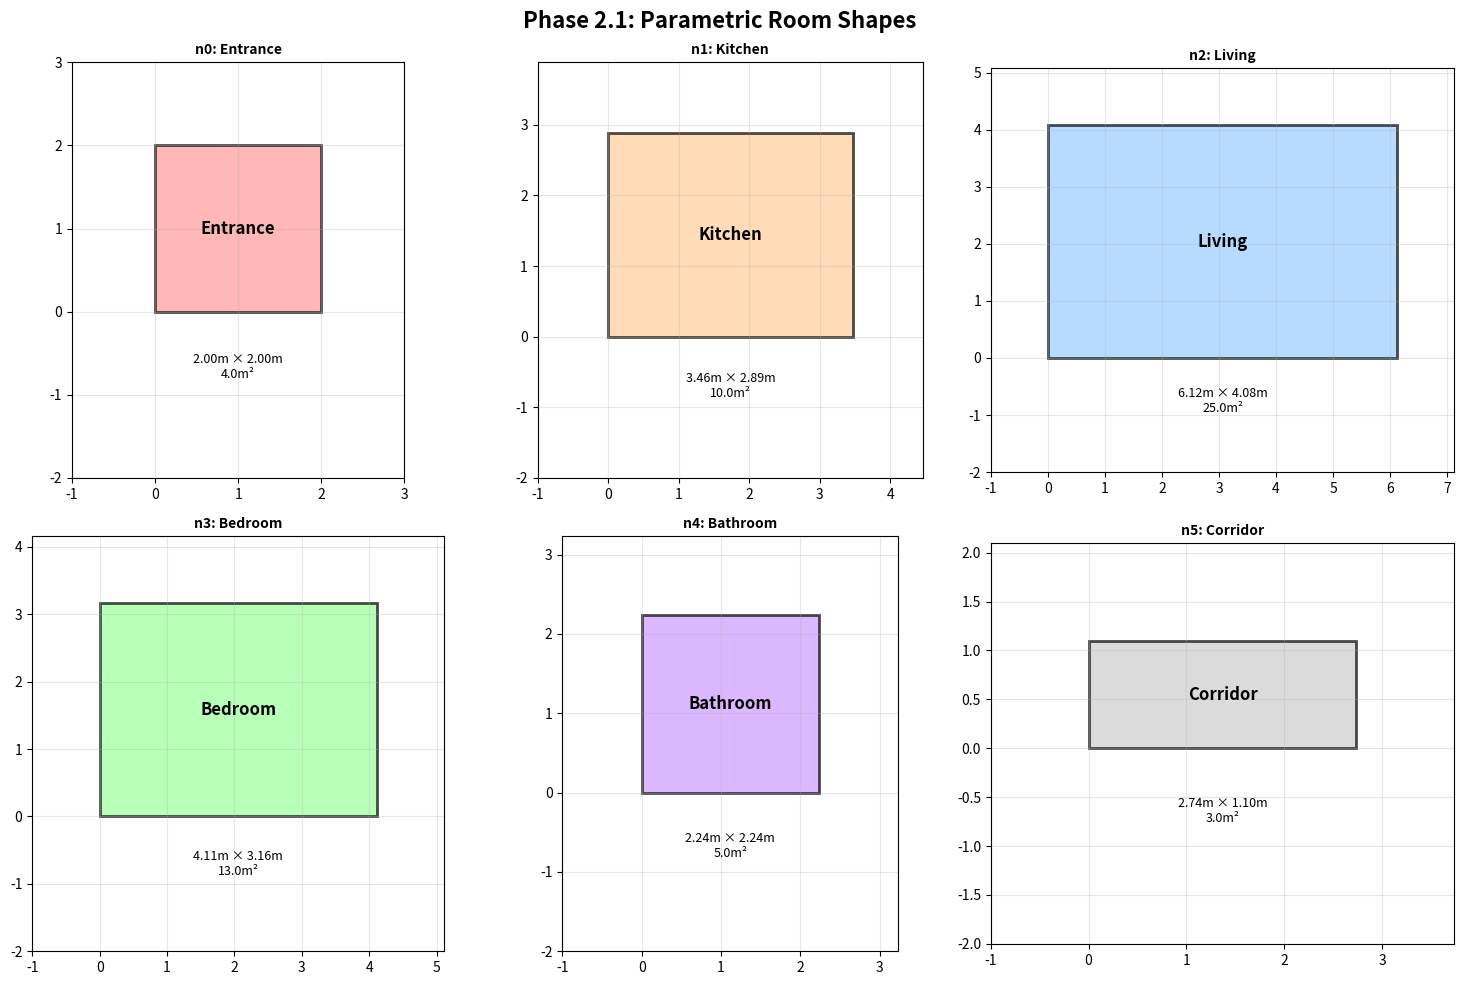
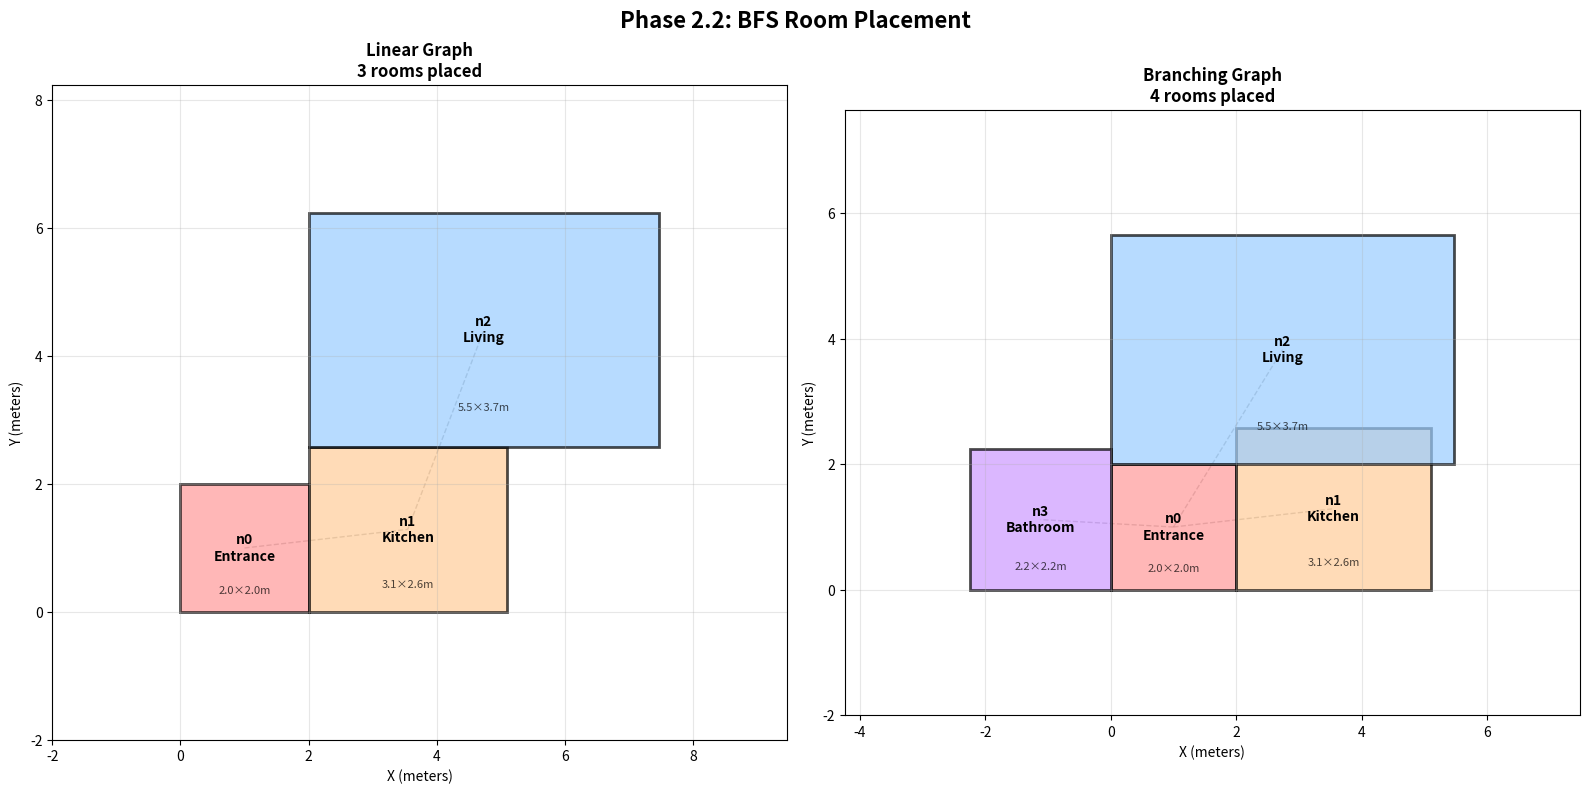

Source code (Python) for these figures, in order:
from __future__ import annotations
import os
import json
import math
import random
from dataclasses import dataclass
from typing import List, Dict, Tuple, Set, Optional
from collections import deque

# Visualization
import matplotlib.pyplot as plt
from matplotlib.patches import Polygon as MplPolygon
import matplotlib.patches as mpatches

# TopologicPy (for Phase 1 integration and export)
try:
    from topologicpy.Vertex import Vertex
    from topologicpy.Face import Face
    from topologicpy.Topology import Topology
    from topologicpy.Dictionary import Dictionary
    from topologicpy.Kuzu import Kuzu
    TOPOLOGICPY_AVAILABLE = True
except ImportError:
    print("⚠️  TopologicPy not available - export functionality will be limited")
    TOPOLOGICPY_AVAILABLE = False

print("✅ Imports successful")
print(f"   TopologicPy: {'Available' if TOPOLOGICPY_AVAILABLE else 'Not available'}")

# Phase 1 integration functions (copied from Kuzu_GraphRAG_03.ipynb)

def list_working_nodes(manager, graph_id: str) -> list[Dict[str,str]]:
    """Extract nodes from Phase 1 generated graph in Kuzu.
    
    Args:
        manager: Kuzu database manager
        graph_id: Graph identifier (e.g., "work_demo")
        
    Returns:
        List of node dicts with keys:
            - 'id': Local node ID (e.g., "n0", "n1")
            - 'label': Room type (e.g., "Kitchen", "Bedroom")
            - 'props': JSON string or dict with metadata (area, roomtype, etc.)
            
    Example:
        >>> nodes = list_working_nodes(mgr, "work_demo")
        >>> print(nodes[0])
        {'id': 'n0', 'label': 'Entrance', 'props': '{...}'}
    """
    rows = manager.exec(
        "MATCH (v:Vertex) WHERE v.graph_id=$gid RETURN v.id AS id, v.label AS label, v.props AS props ORDER BY id",
        {"gid": graph_id}, write=False
    ) or []
    return [{"id": r["id"].split(":",1)[1],
             "label": r.get("label",""),
             "props": r.get("props")} for r in rows]


def list_working_edges(manager, graph_id: str) -> list[Dict[str, str]]:
    """Extract edges from Phase 1 generated graph in Kuzu.
    
    Args:
        manager: Kuzu database manager
        graph_id: Graph identifier (e.g., "work_demo")
        
    Returns:
        List of edge dicts with keys:
            - 'a': Source node local ID (e.g., "n0")
            - 'b': Target node local ID (e.g., "n1")
            - 'label': Edge type (e.g., "suggested")
            - 'props': JSON string or dict with metadata
            
    Example:
        >>> edges = list_working_edges(mgr, "work_demo")
        >>> print(edges[0])
        {'a': 'n0', 'b': 'n1', 'label': 'suggested', 'props': {...}}
    """
    rows = manager.exec(
        """
        MATCH (a:Vertex)-[r:Edge]->(b:Vertex)
        WHERE a.graph_id=$gid AND b.graph_id=$gid
        RETURN a.id AS a, b.id AS b, r.label AS label, r.props AS props
        """,
        {"gid": graph_id}, write=False
    ) or []
    return [
        {
            "a": r["a"].split(":", 1)[1],
            "b": r["b"].split(":", 1)[1],
            "label": r.get("label", ""),
            "props": r.get("props", {}),
        }
        for r in rows
    ]


def extract_graph_from_kuzu(manager, graph_id: str) -> Tuple[list, list]:
    """Extract complete graph from Kuzu (Phase 1 → Phase 2 bridge).
    
    Convenience function that extracts both nodes and edges in one call.
    
    Args:
        manager: Kuzu database manager
        graph_id: Graph identifier from Phase 1 (e.g., "work_demo")
        
    Returns:
        Tuple of (nodes, edges):
            - nodes: List of node dicts (compatible with create_room_shape)
            - edges: List of edge dicts (for adjacency)
            
    Example:
        >>> nodes, edges = extract_graph_from_kuzu(mgr, "work_demo")
        >>> print(f"Extracted {len(nodes)} nodes, {len(edges)} edges")
        Extracted 8 nodes, 12 edges
    """
    nodes = list_working_nodes(manager, graph_id)
    edges = list_working_edges(manager, graph_id)
    return nodes, edges


print("✅ Phase 1 integration functions defined")
print("   - list_working_nodes(manager, graph_id)")
print("   - list_working_edges(manager, graph_id)")
print("   - extract_graph_from_kuzu(manager, graph_id)")
print("")
print("💡 To connect Phase 1 → Phase 2:")
print("   1. Run Kuzu_GraphRAG_03.ipynb to generate graph (e.g., graph_id='work_demo')")
print("   2. Use: nodes, edges = extract_graph_from_kuzu(mgr, 'work_demo')")
print("   3. Pass nodes to Phase 2 pipeline (P2.2+)")

@dataclass
class RoomShape:
    """Parametric 2D room shape (rectangle).
    
    Represents a room as an axis-aligned rectangle with:
    - Target area (from dataset or defaults)
    - Aspect ratio (width/height)
    - Computed dimensions (width, height)
    
    Attributes:
        room_type: Room classification (e.g., "Kitchen", "Bedroom")
        target_area: Target area in m² (from graph metadata)
        aspect_ratio: Width/height ratio (1.0 = square, 1.5 = 3:2)
        width: Computed width in meters
        height: Computed height in meters
    """
    room_type: str
    target_area: float
    aspect_ratio: float
    width: float
    height: float
    
    @classmethod
    def from_area_and_aspect(cls, room_type: str, area: float, aspect: float = 1.2) -> RoomShape:
        """Create rectangular room from area and aspect ratio.
        
        Args:
            room_type: Room classification
            area: Target area in m²
            aspect: Width/height ratio (default 1.2 = slightly rectangular)
            
        Returns:
            RoomShape with computed dimensions
            
        Example:
            >>> shape = RoomShape.from_area_and_aspect("Bedroom", 13.0, 1.3)
            >>> print(f"{shape.width:.2f}m × {shape.height:.2f}m")
            4.10m × 3.15m
        """
        # Solve: area = width * height, aspect = width / height
        # => height = sqrt(area / aspect)
        # => width = aspect * height
        height = math.sqrt(area / aspect)
        width = aspect * height
        
        return cls(
            room_type=room_type,
            target_area=area,
            aspect_ratio=aspect,
            width=width,
            height=height
        )
    
    def to_polygon(self, origin: Tuple[float, float] = (0, 0)) -> List[Tuple[float, float]]:
        """Convert to polygon (4 corners) at given origin.
        
        Args:
            origin: Bottom-left corner position (x, y)
            
        Returns:
            List of 4 corner coordinates (counter-clockwise from bottom-left)
            
        Example:
            >>> shape = RoomShape.from_area_and_aspect("Kitchen", 8.0, 1.2)
            >>> poly = shape.to_polygon((10, 20))
            [(10, 20), (13.1, 20), (13.1, 22.6), (10, 22.6)]
        """
        x, y = origin
        return [
            (x, y),                        # Bottom-left
            (x + self.width, y),           # Bottom-right
            (x + self.width, y + self.height),  # Top-right
            (x, y + self.height)           # Top-left
        ]
    
    def actual_area(self) -> float:
        """Compute actual area from dimensions."""
        return self.width * self.height
    
    def __repr__(self) -> str:
        return (
            f"RoomShape({self.room_type}, "
            f"{self.width:.2f}m×{self.height:.2f}m, "
            f"area={self.actual_area():.2f}m², "
            f"aspect={self.aspect_ratio:.2f})"
        )

print("✅ RoomShape dataclass defined")

# Room type defaults (from Swiss dataset analysis)
# These values are based on statistical analysis of 4,572 floor plans

ROOM_DEFAULTS = {
    "Entrance": {"area": 4.0, "aspect": 1.0},     # Small, square foyer
    "Entry": {"area": 4.0, "aspect": 1.0},        # Alias for Entrance
    
    "Kitchen": {"area": 8.0, "aspect": 1.2},      # Medium, slightly rectangular
    
    "Living": {"area": 20.0, "aspect": 1.5},      # Large, rectangular
    "Living_Dining": {"area": 25.0, "aspect": 1.6},  # Combined space, larger
    "LIVING_DINING": {"area": 25.0, "aspect": 1.6},  # Alias
    
    "Bedroom": {"area": 13.0, "aspect": 1.3},     # Medium, rectangular
    "ROOM": {"area": 13.0, "aspect": 1.3},        # Generic bedroom
    
    "Bathroom": {"area": 5.0, "aspect": 1.0},     # Small, square
    
    "Corridor": {"area": 3.0, "aspect": 2.5},     # Long, narrow passage
    "Hallway": {"area": 3.0, "aspect": 2.5},      # Alias
    
    "Balcony": {"area": 6.0, "aspect": 1.8},      # Rectangular outdoor space
    
    "STOREROOM": {"area": 2.0, "aspect": 1.0},    # Small storage
    "Storage": {"area": 2.0, "aspect": 1.0},      # Alias
    
    "ELEVATOR": {"area": 4.0, "aspect": 1.0},     # Square elevator shaft
    "STAIRS": {"area": 5.0, "aspect": 1.5},       # Rectangular stairwell
}

# Default fallback for unknown room types
DEFAULT_ROOM = {"area": 10.0, "aspect": 1.2}

print("✅ ROOM_DEFAULTS dictionary defined")
print(f"   Supported room types: {len(ROOM_DEFAULTS)}")
print(f"   Room types: {', '.join(sorted(set([k.split('_')[0] for k in ROOM_DEFAULTS.keys()])))}")

def normalize_room_type(label: str) -> str:
    """Normalize room type label for matching.
    
    Handles variations:
    - Case: "living", "Living", "LIVING" -> "Living"
    - Whitespace: "Living Room" -> "Living"
    - Underscores: "LIVING_DINING" -> "LIVING_DINING"
    
    Args:
        label: Raw room label from graph
        
    Returns:
        Normalized label for lookup in ROOM_DEFAULTS
    """
    if not label:
        return "Room"
    
    # Preserve underscores (for LIVING_DINING, etc.)
    # Take first word if space-separated
    parts = label.strip().split()
    first_word = parts[0] if parts else "Room"
    
    # Check if it's an all-caps label (preserve case)
    if first_word.isupper():
        return first_word
    else:
        # Capitalize first letter
        return first_word.capitalize()


def create_room_shape(node: dict) -> RoomShape:
    """Create room shape from graph node metadata.
    
    Extracts area and room type from node properties, falling back to defaults.
    
    Args:
        node: Graph node dictionary with keys:
            - 'label': Room type (e.g., "Kitchen")
            - 'props': JSON string or dict with metadata
                - 'area': Room area in m² (optional)
                - 'roomtype': Room classification (optional)
    
    Returns:
        RoomShape with computed dimensions
        
    Example:
        >>> node = {"label": "Bedroom", "props": {"area": 15.5}}
        >>> shape = create_room_shape(node)
        >>> print(shape.actual_area())
        15.5
    """
    # Extract room type from label
    room_type = normalize_room_type(node.get("label", "Room"))
    
    # Parse props (may be JSON string or dict)
    props = node.get("props", {})
    if isinstance(props, str):
        try:
            props = json.loads(props)
        except (json.JSONDecodeError, TypeError):
            props = {}
    
    # Extract area from props (prefer 'area', fallback to defaults)
    area_from_props = props.get("area")
    
    # Get defaults for this room type
    defaults = ROOM_DEFAULTS.get(room_type, DEFAULT_ROOM)
    
    # Use inherited area if available, otherwise use default
    if area_from_props and isinstance(area_from_props, (int, float)) and area_from_props > 0:
        area = float(area_from_props)
    else:
        area = defaults["area"]
    
    # Always use default aspect ratio (area is more important than aspect)
    aspect = defaults["aspect"]
    
    return RoomShape.from_area_and_aspect(room_type, area, aspect)


print("✅ create_room_shape() function defined")
print("✅ normalize_room_type() helper function defined")

print("=" * 60)
print("TEST 1: Basic RoomShape Creation")
print("=" * 60)

# Test 1.1: Create room from area and aspect
bedroom = RoomShape.from_area_and_aspect("Bedroom", 13.0, 1.3)
print(f"\n1.1 Bedroom (13m², aspect 1.3):")
print(f"    {bedroom}")
print(f"    Width: {bedroom.width:.2f}m")
print(f"    Height: {bedroom.height:.2f}m")
print(f"    Actual area: {bedroom.actual_area():.2f}m²")
print(f"    ✓ Area matches target: {abs(bedroom.actual_area() - 13.0) < 0.01}")

# Test 1.2: Create square room
bathroom = RoomShape.from_area_and_aspect("Bathroom", 5.0, 1.0)
print(f"\n1.2 Bathroom (5m², aspect 1.0 = square):")
print(f"    {bathroom}")
print(f"    Width: {bathroom.width:.2f}m")
print(f"    Height: {bathroom.height:.2f}m")
print(f"    ✓ Is square: {abs(bathroom.width - bathroom.height) < 0.01}")

# Test 1.3: Create rectangular room
living = RoomShape.from_area_and_aspect("Living", 20.0, 1.5)
print(f"\n1.3 Living Room (20m², aspect 1.5):")
print(f"    {living}")
print(f"    Aspect ratio: {living.width / living.height:.2f}")
print(f"    ✓ Aspect matches: {abs((living.width / living.height) - 1.5) < 0.01}")

# Test 1.4: Polygon generation
poly = bedroom.to_polygon((10, 20))
print(f"\n1.4 Polygon at origin (10, 20):")
print(f"    Corners: {poly}")
print(f"    ✓ Has 4 corners: {len(poly) == 4}")
print(f"    ✓ Bottom-left at origin: {poly[0] == (10, 20)}")

print("\n✅ Test 1 passed: Basic RoomShape creation works")

print("=" * 60)
print("TEST 2: ROOM_DEFAULTS Coverage")
print("=" * 60)

# Test 2.1: Create shapes for all default room types
print("\n2.1 Generating shapes for all default room types:\n")

for room_type, params in sorted(ROOM_DEFAULTS.items()):
    shape = RoomShape.from_area_and_aspect(
        room_type,
        params["area"],
        params["aspect"]
    )
    area_error = abs(shape.actual_area() - params["area"])
    aspect_error = abs(shape.aspect_ratio - params["aspect"])
    
    status = "✓" if area_error < 0.01 and aspect_error < 0.01 else "✗"
    print(f"  {status} {room_type:20s} {shape.width:5.2f}m × {shape.height:5.2f}m = {shape.actual_area():6.2f}m²")

print("\n✅ Test 2 passed: All default room types generate valid shapes")

print("=" * 60)
print("TEST 3: create_room_shape() Function")
print("=" * 60)

# Test 3.1: Node with area in props
node1 = {
    "id": "n0",
    "label": "Bedroom",
    "props": {"area": 15.5, "roomtype": "Bedroom"}
}
shape1 = create_room_shape(node1)
print(f"\n3.1 Node with area in props (15.5m²):")
print(f"    {shape1}")
print(f"    ✓ Uses inherited area: {abs(shape1.actual_area() - 15.5) < 0.01}")

# Test 3.2: Node without area (uses defaults)
node2 = {
    "id": "n1",
    "label": "Kitchen",
    "props": {}
}
shape2 = create_room_shape(node2)
print(f"\n3.2 Node without area (uses default):")
print(f"    {shape2}")
print(f"    ✓ Uses default area: {abs(shape2.actual_area() - 8.0) < 0.01}")

# Test 3.3: Node with JSON string props
node3 = {
    "id": "n2",
    "label": "Living",
    "props": '{"area": 22.3, "roomtype": "Living"}'
}
shape3 = create_room_shape(node3)
print(f"\n3.3 Node with JSON string props:")
print(f"    {shape3}")
print(f"    ✓ Parses JSON correctly: {abs(shape3.actual_area() - 22.3) < 0.01}")

# Test 3.4: Node with unknown room type
node4 = {
    "id": "n3",
    "label": "UnknownRoom",
    "props": {}
}
shape4 = create_room_shape(node4)
print(f"\n3.4 Node with unknown room type:")
print(f"    {shape4}")
print(f"    ✓ Uses fallback defaults: {abs(shape4.actual_area() - 10.0) < 0.01}")

# Test 3.5: Case variations
test_labels = ["bedroom", "Bedroom", "BEDROOM", "Bedroom 1", "Living Room"]
print(f"\n3.5 Label normalization:")
for label in test_labels:
    normalized = normalize_room_type(label)
    node = {"id": "test", "label": label, "props": {}}
    shape = create_room_shape(node)
    print(f"    '{label}' -> '{normalized}' -> {shape.room_type}")

print("\n✅ Test 3 passed: create_room_shape() handles all cases correctly")

print("=" * 60)
print("TEST 4: Visual Verification of Room Shapes")
print("=" * 60)

# Create sample room shapes
sample_rooms = [
    {"id": "n0", "label": "Entrance", "props": {}},
    {"id": "n1", "label": "Kitchen", "props": {"area": 10.0}},
    {"id": "n2", "label": "Living", "props": {"area": 25.0}},
    {"id": "n3", "label": "Bedroom", "props": {"area": 13.0}},
    {"id": "n4", "label": "Bathroom", "props": {"area": 5.0}},
    {"id": "n5", "label": "Corridor", "props": {}},
]

shapes = [create_room_shape(node) for node in sample_rooms]

# Visualize shapes in a grid
fig, axes = plt.subplots(2, 3, figsize=(15, 10))
axes = axes.flatten()

colors = {
    "Entrance": "#ff9999",
    "Entry": "#ff9999",
    "Kitchen": "#ffcc99",
    "Living": "#99ccff",
    "Bedroom": "#99ff99",
    "Bathroom": "#cc99ff",
    "Corridor": "#cccccc",
}

for idx, (shape, node) in enumerate(zip(shapes, sample_rooms)):
    ax = axes[idx]
    
    # Get polygon at origin
    poly = shape.to_polygon((0, 0))
    
    # Draw polygon
    polygon = MplPolygon(
        poly,
        facecolor=colors.get(shape.room_type, "#dddddd"),
        edgecolor="black",
        linewidth=2,
        alpha=0.7
    )
    ax.add_patch(polygon)
    
    # Add label at center
    cx = shape.width / 2
    cy = shape.height / 2
    ax.text(cx, cy, shape.room_type, ha="center", va="center",
            fontsize=12, weight="bold")
    
    # Add dimensions
    ax.text(cx, -0.5, f"{shape.width:.2f}m × {shape.height:.2f}m\n{shape.actual_area():.1f}m²",
            ha="center", va="top", fontsize=9, style="italic")
    
    # Set axis properties
    ax.set_xlim(-1, shape.width + 1)
    ax.set_ylim(-2, shape.height + 1)
    ax.set_aspect("equal")
    ax.grid(True, alpha=0.3)
    ax.set_title(f"{node['id']}: {shape.room_type}", fontsize=10, weight="bold")

plt.suptitle("Phase 2.1: Parametric Room Shapes", fontsize=16, weight="bold")
plt.tight_layout()
plt.show()

print("\n✅ Test 4 passed: Visual verification shows correct shapes and proportions")

@dataclass
class PlacedRoom:
    """Room shape positioned on 2D canvas.

    Represents a room with:
    - Parametric shape (area, aspect, dimensions)
    - 2D position (origin = bottom-left corner)
    - Polygon geometry (4 corners)

    Attributes:
        node_id: Node identifier from graph (e.g., "n0", "n1")
        shape: RoomShape with dimensions
        origin: Bottom-left corner position (x, y)
        polygon: List of 4 corner coordinates
    """
    node_id: str
    shape: RoomShape
    origin: Tuple[float, float]
    polygon: List[Tuple[float, float]]

    @classmethod
    def from_shape(cls, node_id: str, shape: RoomShape, origin: Tuple[float, float] = (0, 0)) -> PlacedRoom:
        """Create placed room from shape at given origin.

        Args:
            node_id: Node identifier (e.g., "n0")
            shape: RoomShape with computed dimensions
            origin: Bottom-left corner position

        Returns:
            PlacedRoom with computed polygon

        Example:
            >>> shape = RoomShape.from_area_and_aspect("Kitchen", 8.0, 1.2)
            >>> placed = PlacedRoom.from_shape("n1", shape, (10, 0))
            >>> print(placed.polygon)
            [(10, 0), (13.1, 0), (13.1, 2.6), (10, 2.6)]
        """
        polygon = shape.to_polygon(origin)
        return cls(
            node_id=node_id,
            shape=shape,
            origin=origin,
            polygon=polygon
        )

    def get_centroid(self) -> Tuple[float, float]:
        """Compute centroid (center point) of room."""
        x, y = self.origin
        cx = x + self.shape.width / 2
        cy = y + self.shape.height / 2
        return (cx, cy)

    def __repr__(self) -> str:
        return (
            f"PlacedRoom({self.node_id}, {self.shape.room_type}, "
            f"origin={self.origin}, size={self.shape.width:.1f}×{self.shape.height:.1f}m)"
        )

print("✅ PlacedRoom dataclass defined")

def compute_adjacent_position(
    current_room: PlacedRoom,
    neighbor_shape: RoomShape,
    direction: int
) -> Tuple[float, float]:
    """Compute position for neighbor room adjacent to current room.

    Places neighbor in one of 4 directions:
    - 0: Right of current room
    - 1: Top of current room
    - 2: Left of current room
    - 3: Bottom of current room

    Args:
        current_room: Already placed room
        neighbor_shape: Shape of room to place
        direction: Placement direction (0-3)

    Returns:
        Origin (x, y) for neighbor room (bottom-left corner)

    Example:
        >>> current = PlacedRoom.from_shape("n0", entrance_shape, (0, 0))
        >>> kitchen_origin = compute_adjacent_position(current, kitchen_shape, 0)
        # Places kitchen to the right of entrance
    """
    x, y = current_room.origin
    w, h = current_room.shape.width, current_room.shape.height

    if direction == 0:  # Right
        return (x + w, y)
    elif direction == 1:  # Top
        return (x, y + h)
    elif direction == 2:  # Left
        return (x - neighbor_shape.width, y)
    elif direction == 3:  # Bottom
        return (x, y - neighbor_shape.height)
    else:
        raise ValueError(f"Invalid direction: {direction} (must be 0-3)")

print("✅ compute_adjacent_position() function defined")

def place_rooms_bfs(
    nodes: List[Dict],
    edges: List[Dict],
    seed_id: str = "n0"
) -> Dict[str, PlacedRoom]:
    """Place rooms using BFS traversal of graph.

    Algorithm:
    1. Create shapes for all nodes
    2. Build adjacency list from edges
    3. Place seed room at origin (0, 0)
    4. BFS: place each neighbor adjacent to current room
    5. Cycle through directions to distribute layout

    Args:
        nodes: List of node dicts (from Phase 1)
        edges: List of edge dicts (adjacency)
        seed_id: Starting node ID (typically "n0" = Entrance)

    Returns:
        Dictionary mapping node_id → PlacedRoom

    Example:
        >>> nodes = [{"id": "n0", "label": "Entrance", "props": {}}, ...]
        >>> edges = [{"a": "n0", "b": "n1", ...}, ...]
        >>> placed = place_rooms_bfs(nodes, edges, "n0")
        >>> print(f"Placed {len(placed)} rooms")
    """
    # Create shapes for all nodes
    shapes = {}
    for node in nodes:
        node_id = node["id"]
        shapes[node_id] = create_room_shape(node)

    # Build adjacency list (undirected graph)
    adjacency = {node["id"]: [] for node in nodes}
    for edge in edges:
        a, b = edge["a"], edge["b"]
        if a in adjacency and b in adjacency:
            adjacency[a].append(b)
            adjacency[b].append(a)  # Undirected

    # Initialize placement
    placed = {}

    # Check seed exists
    if seed_id not in shapes:
        print(f"⚠️  Seed {seed_id} not found, using first node")
        seed_id = nodes[0]["id"]

    # Place seed room at origin
    seed_shape = shapes[seed_id]
    placed[seed_id] = PlacedRoom.from_shape(seed_id, seed_shape, (0, 0))

    # BFS queue: (node_id, direction_offset)
    queue = deque([(seed_id, 0)])
    visited = {seed_id}

    direction_offset = 0  # Global counter for direction cycling

    while queue:
        current_id, _ = queue.popleft()
        current_room = placed[current_id]

        # Get unplaced neighbors
        neighbors = [n for n in adjacency.get(current_id, []) if n not in placed]

        for neighbor_id in neighbors:
            if neighbor_id in placed:
                continue  # Already placed

            # Get neighbor shape
            neighbor_shape = shapes[neighbor_id]

            # Compute direction (cycle through 0, 1, 2, 3)
            direction = direction_offset % 4
            direction_offset += 1

            # Compute position
            origin = compute_adjacent_position(current_room, neighbor_shape, direction)

            # Place neighbor
            placed[neighbor_id] = PlacedRoom.from_shape(neighbor_id, neighbor_shape, origin)

            # Add to queue
            if neighbor_id not in visited:
                queue.append((neighbor_id, direction_offset))
                visited.add(neighbor_id)

    return placed

print("✅ place_rooms_bfs() function defined")

print("=" * 60)
print("TEST 5: PlacedRoom Dataclass")
print("=" * 60)

# Test 5.1: Create placed room from shape
entrance_shape = RoomShape.from_area_and_aspect("Entrance", 4.0, 1.0)
placed_entrance = PlacedRoom.from_shape("n0", entrance_shape, (0, 0))

print(f"\n5.1 PlacedRoom at origin:")
print(f"    {placed_entrance}")
print(f"    Polygon: {placed_entrance.polygon}")
print(f"    Centroid: {placed_entrance.get_centroid()}")
print(f"    ✓ Origin at (0, 0): {placed_entrance.origin == (0, 0)}")

# Test 5.2: Place at non-zero origin
kitchen_shape = RoomShape.from_area_and_aspect("Kitchen", 8.0, 1.2)
placed_kitchen = PlacedRoom.from_shape("n1", kitchen_shape, (10, 20))

print(f"\n5.2 PlacedRoom at (10, 20):")
print(f"    {placed_kitchen}")
print(f"    Bottom-left corner: {placed_kitchen.polygon[0]}")
print(f"    ✓ Polygon starts at origin: {placed_kitchen.polygon[0] == (10, 20)}")

print("\n✅ Test 5 passed: PlacedRoom creation works")

print("=" * 60)
print("TEST 6: compute_adjacent_position() Function")
print("=" * 60)

# Create a reference room at origin
entrance = PlacedRoom.from_shape("n0", entrance_shape, (0, 0))
print(f"\nReference room (Entrance):")
print(f"  Origin: {entrance.origin}")
print(f"  Size: {entrance.shape.width:.2f}m × {entrance.shape.height:.2f}m")

# Test all 4 directions
kitchen_shape = RoomShape.from_area_and_aspect("Kitchen", 8.0, 1.2)

print(f"\nPlacing Kitchen ({kitchen_shape.width:.2f}m × {kitchen_shape.height:.2f}m) in each direction:")

# Direction 0: Right
pos_right = compute_adjacent_position(entrance, kitchen_shape, 0)
print(f"  Direction 0 (Right): {pos_right}")
print(f"    ✓ X shifted by entrance width: {abs(pos_right[0] - entrance.shape.width) < 0.01}")

# Direction 1: Top
pos_top = compute_adjacent_position(entrance, kitchen_shape, 1)
print(f"  Direction 1 (Top): {pos_top}")
print(f"    ✓ Y shifted by entrance height: {abs(pos_top[1] - entrance.shape.height) < 0.01}")

# Direction 2: Left
pos_left = compute_adjacent_position(entrance, kitchen_shape, 2)
print(f"  Direction 2 (Left): {pos_left}")
print(f"    ✓ X shifted left by kitchen width: {abs(pos_left[0] + kitchen_shape.width) < 0.01}")

# Direction 3: Bottom
pos_bottom = compute_adjacent_position(entrance, kitchen_shape, 3)
print(f"  Direction 3 (Bottom): {pos_bottom}")
print(f"    ✓ Y shifted down by kitchen height: {abs(pos_bottom[1] + kitchen_shape.height) < 0.01}")

print("\n✅ Test 6 passed: All directions compute correctly")

print("=" * 60)
print("TEST 7: BFS Placement - Linear Graph")
print("=" * 60)

# Create simple linear graph: Entrance → Kitchen → Living
linear_nodes = [
    {"id": "n0", "label": "Entrance", "props": {"area": 4.0}},
    {"id": "n1", "label": "Kitchen", "props": {"area": 8.0}},
    {"id": "n2", "label": "Living", "props": {"area": 20.0}},
]

linear_edges = [
    {"a": "n0", "b": "n1", "label": "suggested", "props": {}},
    {"a": "n1", "b": "n2", "label": "suggested", "props": {}},
]

print(f"\nLinear graph:")
print(f"  Nodes: {[n['id'] + ':' + n['label'] for n in linear_nodes]}")
print(f"  Edges: {[(e['a'], e['b']) for e in linear_edges]}")

# Place rooms
placed_linear = place_rooms_bfs(linear_nodes, linear_edges, "n0")

print(f"\nPlaced rooms:")
for node_id, room in sorted(placed_linear.items()):
    print(f"  {node_id}: {room.shape.room_type:10s} at {room.origin}")

# Validation
print(f"\n✓ All rooms placed: {len(placed_linear) == len(linear_nodes)}")
print(f"✓ Seed at origin: {placed_linear['n0'].origin == (0, 0)}")

print("\n✅ Test 7 passed: Linear graph placement works")

print("=" * 60)
print("TEST 8: BFS Placement - Branching Graph")
print("=" * 60)

# Create branching graph:
#     Kitchen (n1)
#        |
#  Entrance (n0) -- Bathroom (n3)
#        |
#    Living (n2)

branching_nodes = [
    {"id": "n0", "label": "Entrance", "props": {"area": 4.0}},
    {"id": "n1", "label": "Kitchen", "props": {"area": 8.0}},
    {"id": "n2", "label": "Living", "props": {"area": 20.0}},
    {"id": "n3", "label": "Bathroom", "props": {"area": 5.0}},
]

branching_edges = [
    {"a": "n0", "b": "n1", "label": "suggested", "props": {}},
    {"a": "n0", "b": "n2", "label": "suggested", "props": {}},
    {"a": "n0", "b": "n3", "label": "suggested", "props": {}},
]

print(f"\nBranching graph (3 neighbors of Entrance):")
print(f"  Nodes: {[n['id'] + ':' + n['label'] for n in branching_nodes]}")
print(f"  Edges: {[(e['a'], e['b']) for e in branching_edges]}")

# Place rooms
placed_branching = place_rooms_bfs(branching_nodes, branching_edges, "n0")

print(f"\nPlaced rooms:")
for node_id, room in sorted(placed_branching.items()):
    print(f"  {node_id}: {room.shape.room_type:10s} at {room.origin}")

# Validation
print(f"\n✓ All rooms placed: {len(placed_branching) == len(branching_nodes)}")
print(f"✓ Seed at origin: {placed_branching['n0'].origin == (0, 0)}")
print(f"✓ Neighbors distributed: {len(set([r.origin for r in placed_branching.values()])) == 4}")

print("\n✅ Test 8 passed: Branching graph placement works")

print("=" * 60)
print("TEST 9: Visual Verification - Placed Rooms")
print("=" * 60)

# Test both linear and branching graphs
test_cases = [
    ("Linear Graph", linear_nodes, linear_edges, placed_linear),
    ("Branching Graph", branching_nodes, branching_edges, placed_branching),
]

fig, axes = plt.subplots(1, 2, figsize=(16, 8))

room_colors = {
    "Entrance": "#ff9999",
    "Kitchen": "#ffcc99",
    "Living": "#99ccff",
    "Bedroom": "#99ff99",
    "Bathroom": "#cc99ff",
    "Corridor": "#cccccc",
}

for idx, (title, nodes, edges, placed) in enumerate(test_cases):
    ax = axes[idx]

    # Draw rooms
    for node_id, room in placed.items():
        polygon = MplPolygon(
            room.polygon,
            facecolor=room_colors.get(room.shape.room_type, "#dddddd"),
            edgecolor="black",
            linewidth=2,
            alpha=0.7
        )
        ax.add_patch(polygon)

        # Add label at centroid
        cx, cy = room.get_centroid()
        ax.text(cx, cy, f"{node_id}\n{room.shape.room_type}",
                ha="center", va="center", fontsize=10, weight="bold")

        # Add dimensions
        ax.text(cx, cy - room.shape.height/3,
                f"{room.shape.width:.1f}×{room.shape.height:.1f}m",
                ha="center", va="center", fontsize=8, style="italic", alpha=0.7)

    # Draw adjacency edges as dashed lines
    for edge in edges:
        a_id, b_id = edge["a"], edge["b"]
        if a_id in placed and b_id in placed:
            ax_room, bx_room = placed[a_id], placed[b_id]
            a_cx, a_cy = ax_room.get_centroid()
            b_cx, b_cy = bx_room.get_centroid()
            ax.plot([a_cx, b_cx], [a_cy, b_cy],
                   'k--', linewidth=1, alpha=0.3, zorder=0)

    # Set axis properties
    all_x = [coord[0] for room in placed.values() for coord in room.polygon]
    all_y = [coord[1] for room in placed.values() for coord in room.polygon]

    margin = 2
    ax.set_xlim(min(all_x) - margin, max(all_x) + margin)
    ax.set_ylim(min(all_y) - margin, max(all_y) + margin)
    ax.set_aspect("equal")
    ax.grid(True, alpha=0.3)
    ax.set_xlabel("X (meters)")
    ax.set_ylabel("Y (meters)")
    ax.set_title(f"{title}\n{len(placed)} rooms placed", fontsize=12, weight="bold")

plt.suptitle("Phase 2.2: BFS Room Placement", fontsize=16, weight="bold")
plt.tight_layout()
plt.show()

print("\n✅ Test 9 passed: Visual verification shows correct placement")